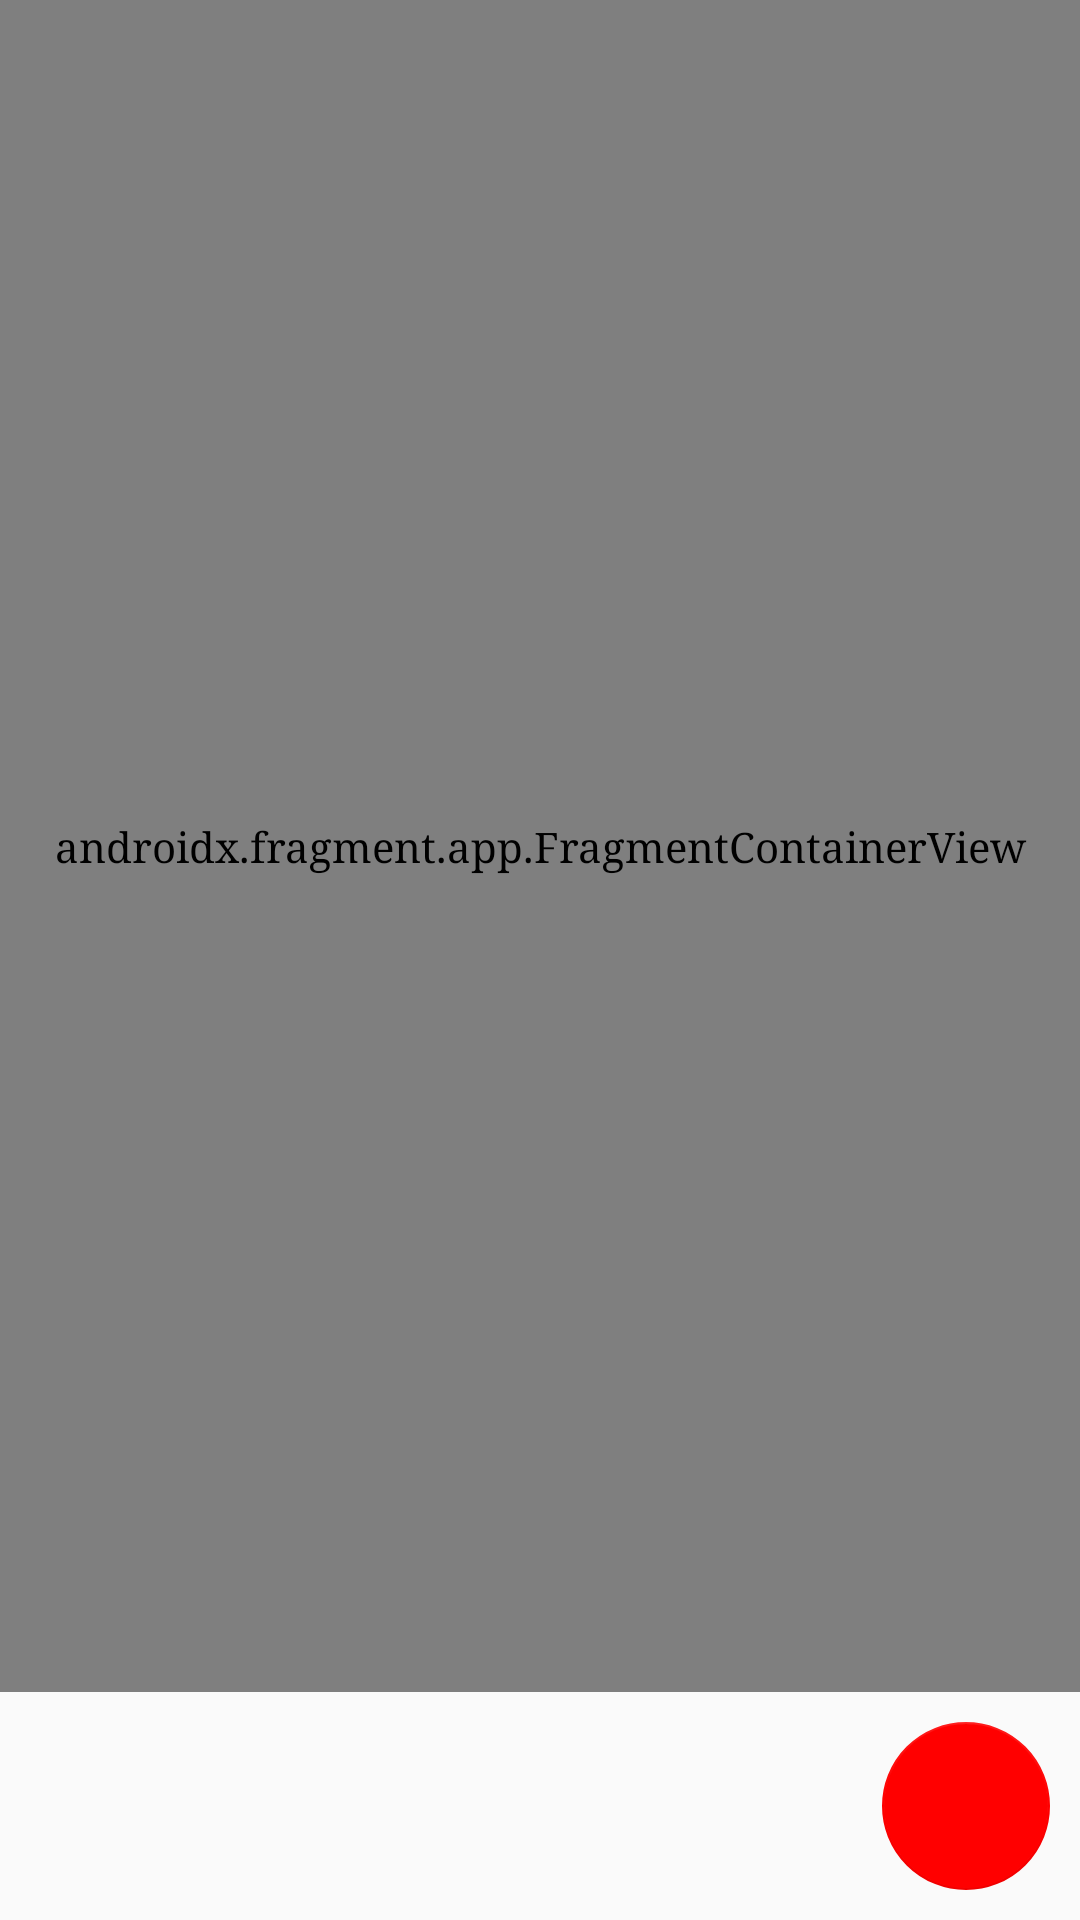

Here is an Android app screen rendered from its layout file. Give the layout XML and the strings, colors and styles it references.
<!-- AndroidManifest.xml: application theme AppTheme -->
<!-- res/layout/activity_infection_status.xml -->
<?xml version="1.0" encoding="utf-8"?>
<LinearLayout xmlns:android="http://schemas.android.com/apk/res/android"
    xmlns:app="http://schemas.android.com/apk/res-auto"
    android:layout_width="fill_parent"
    android:layout_height="fill_parent"
    android:orientation="vertical">

    <androidx.fragment.app.FragmentContainerView
        android:id="@+id/infection_status_fragment"
        android:name="de.tudarmstadt.iptk.foxtrot.vivacoronia.infectionStatus.InfectionStatusFragment"
        android:layout_width="match_parent"
        android:layout_height="0dp"
        android:layout_weight="1" />

    <com.google.android.material.floatingactionbutton.FloatingActionButton
        android:id="@+id/update_infection_fab"
        android:layout_width="wrap_content"
        android:layout_height="wrap_content"
        android:contentDescription="@string/update_infection_button"
        android:src="@drawable/ic_bug_report_black_24dp"
        android:layout_margin="10dp"
        android:layout_gravity="end"
        app:backgroundTint="#ff0000"
        app:elevation="0dp" />

</LinearLayout>
<!-- resources referenced by this layout -->
<resources>
  <string name="update_infection_button">Update Infection Status</string>
  <style name="AppTheme" parent="Theme.AppCompat.Light.DarkActionBar">
          
          <item name="colorPrimary">@color/colorPrimary</item>
          <item name="colorPrimaryDark">@color/colorPrimaryDark</item>
          <item name="colorAccent">@color/colorAccent</item>
          <item name="android:buttonStyle">@style/buttonStyle</item>
          <item name="android:textViewStyle">@style/textViewStyle</item>
      </style>
  <color name="colorPrimary">#6200EE</color>
  <color name="colorPrimaryDark">#3700B3</color>
  <color name="colorAccent">#03DAC5</color>
  <style name="buttonStyle" parent="android:Widget.Holo.Button">
          <item name="android:fontFamily">serif</item>
      </style>
  <style name="textViewStyle" parent="android:Widget.TextView">
          <item name="android:fontFamily">serif</item>
      </style>
</resources>
